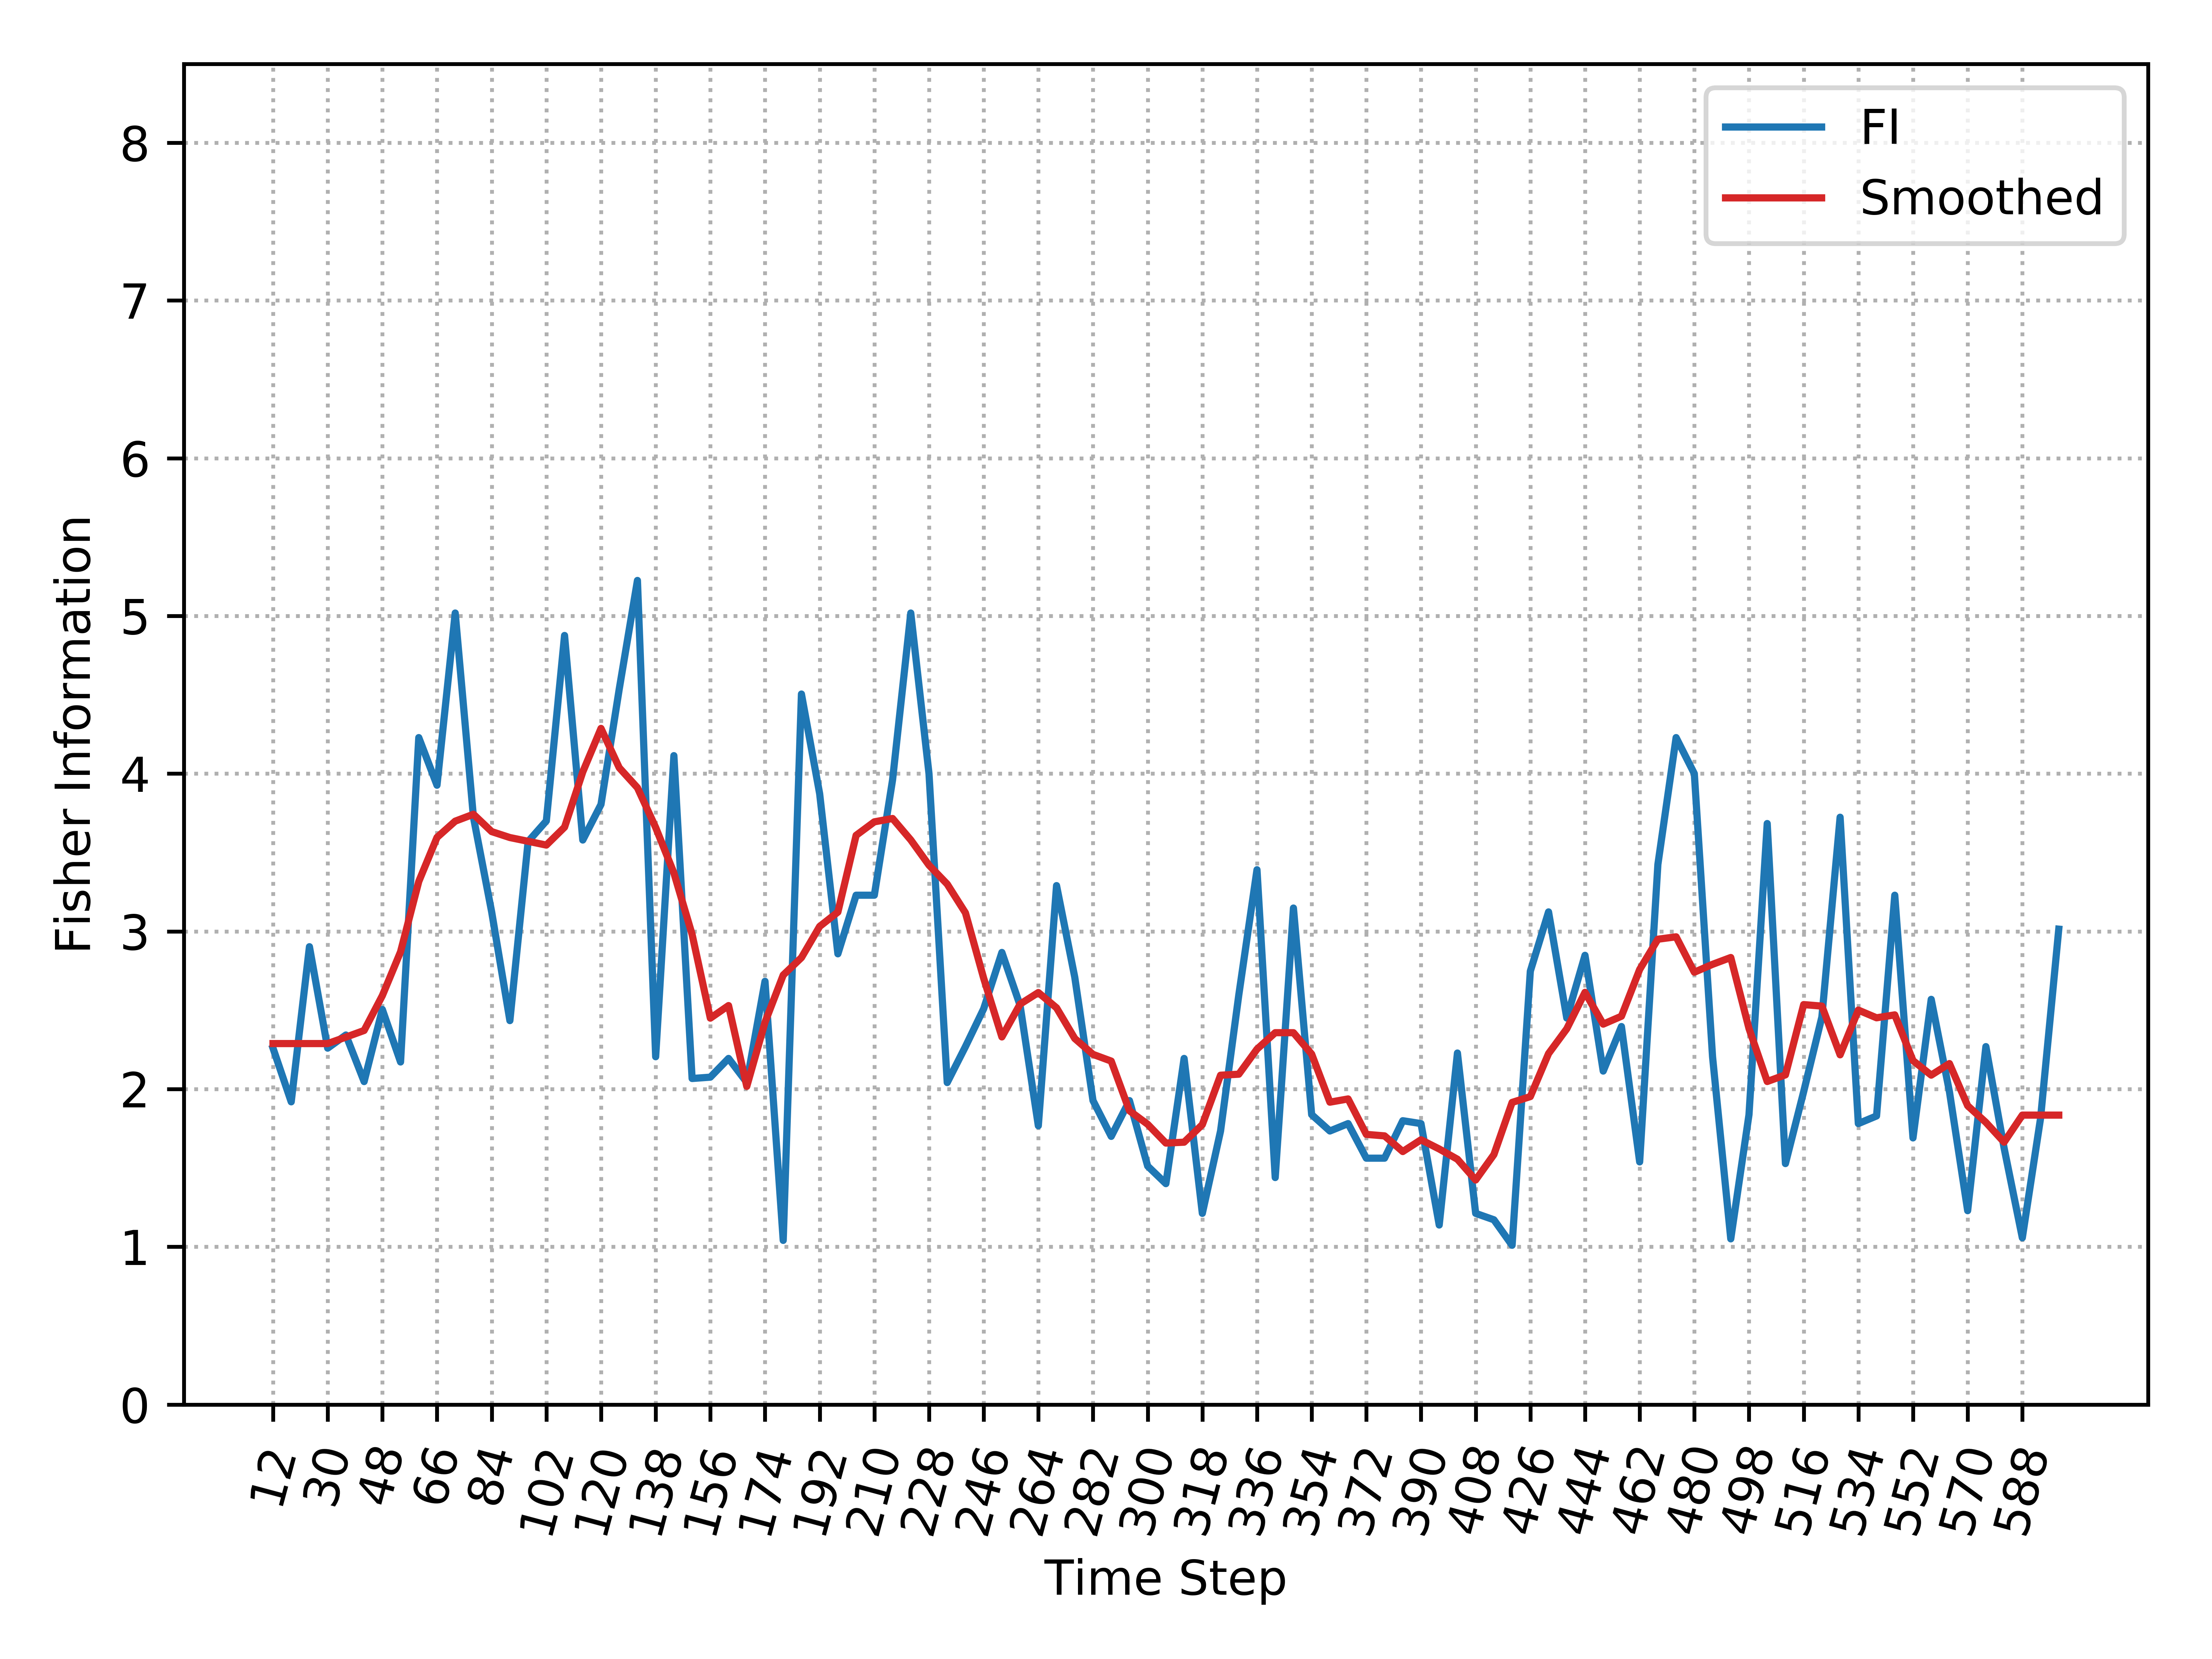

Values plotted in this chart, from the file beside it:
, Time_Step, FI, Smooth_FI
0, 12, 2.26, 2.289
1, 18, 1.919, 2.289
2, 24, 2.903, 2.289
3, 30, 2.26, 2.289
4, 36, 2.343, 2.33
5, 42, 2.048, 2.372
6, 48, 2.505, 2.593
7, 54, 2.172, 2.871
8, 60, 4.229, 3.316
9, 66, 3.927, 3.596
10, 72, 5.019, 3.699
11, 78, 3.724, 3.743
12, 84, 3.124, 3.633
13, 90, 2.434, 3.595
14, 96, 3.569, 3.571
15, 102, 3.7, 3.547
16, 108, 4.876, 3.661
17, 114, 3.579, 4.011
18, 120, 3.805, 4.287
19, 126, 4.536, 4.038
20, 132, 5.225, 3.911
21, 138, 2.205, 3.659
22, 144, 4.114, 3.371
23, 150, 2.067, 2.98
24, 156, 2.076, 2.45
25, 162, 2.195, 2.53
26, 168, 2.043, 2.017
27, 174, 2.684, 2.424
28, 180, 1.041, 2.723
29, 186, 4.505, 2.834
30, 192, 3.873, 3.032
31, 198, 2.858, 3.122
32, 204, 3.229, 3.609
33, 210, 3.229, 3.695
34, 216, 3.96, 3.716
35, 222, 5.019, 3.58
36, 228, 4, 3.42
37, 234, 2.042, 3.3
38, 240, 2.269, 3.118
39, 246, 2.509, 2.703
40, 252, 2.867, 2.331
41, 258, 2.531, 2.539
42, 264, 1.768, 2.612
43, 270, 3.29, 2.515
44, 276, 2.709, 2.321
45, 282, 1.927, 2.22
46, 288, 1.7, 2.178
47, 294, 1.927, 1.863
48, 300, 1.512, 1.777
49, 306, 1.401, 1.658
50, 312, 2.195, 1.664
51, 318, 1.212, 1.775
52, 324, 1.734, 2.088
53, 330, 2.596, 2.095
54, 336, 3.391, 2.253
55, 342, 1.439, 2.358
56, 348, 3.148, 2.358
57, 354, 1.838, 2.222
58, 360, 1.734, 1.917
59, 366, 1.781, 1.938
... 39 more rows
